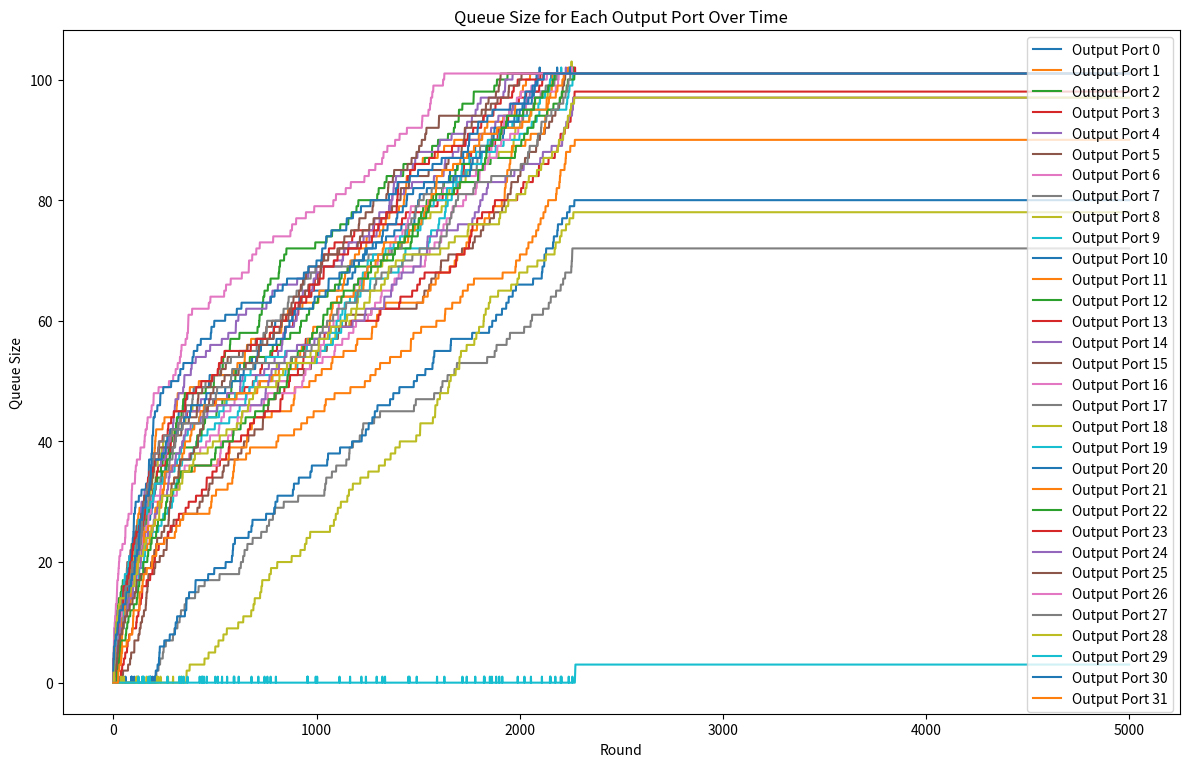

Python code for this plot: (Note: this script raises an exception after producing the figure.)
import random
import matplotlib.pyplot as plt
import pandas as pd

# Parameters
input_port = 32
output_port = input_port
ports_queue = [0] * output_port
rounds = 5000
max_v = -1
threshold = 100  # Threshold value for deciding random or fixed routing

# Initialize lists to store queue sizes for each output port at each round
queue_sizes_over_time = [[] for _ in range(output_port)]
max_queue_over_time = []

# Function to check if the queue is above the threshold
def check_threshold(queue_size, threshold):
    return queue_size > threshold

# Simulation with threshold-based load balancing
for round_num in range(rounds):
    # Remove one packet from each output port (if any)
    for out_port in range(output_port):
        if ports_queue[out_port] > 0:
            ports_queue[out_port] -= 1

        # Check if the queue size is above the threshold
        if ports_queue[out_port] > 0 and check_threshold(ports_queue[out_port], threshold):
            # Queue above the threshold, route next packet randomly
            next_packet_port = random.randint(0, output_port - 1)
        elif ports_queue[out_port] == 0:
            # If the queue is empty, send randomly
            next_packet_port = random.randint(0, output_port - 1)
        else:
            # Queue below the threshold, route to the same output port
            next_packet_port = out_port

        # Send the next packet to the selected output port
        ports_queue[next_packet_port] += 1

        # Record the queue size for this output port
        queue_sizes_over_time[out_port].append(ports_queue[out_port])

    # Track max queue size at this round across all ports
    current_max = max(ports_queue)
    max_queue_over_time.append(current_max)
    if max_v < current_max:
        max_v = current_max

plt.figure(figsize=(12, 8))

for port in range(output_port):
    plt.plot(range(rounds), queue_sizes_over_time[port], label=f'Output Port {port}')

plt.title('Queue Size for Each Output Port Over Time')
plt.xlabel('Round')
plt.ylabel('Queue Size')
plt.legend()

# Adjust layout to avoid clipping
plt.tight_layout()

# Save the plot with higher DPI for print quality
plt.savefig("result_folder/reps_diff_ports2.png", bbox_inches='tight')
plt.savefig("result_folder/reps_diff_ports2.pdf", bbox_inches='tight')

plt.show()

# Final results
avg_queue_size = sum(sum(queue_sizes_over_time[port]) for port in range(output_port)) / (rounds * output_port)
print(f"Max queue size: {max_v}")
print(f"Average queue size: {avg_queue_size}")
